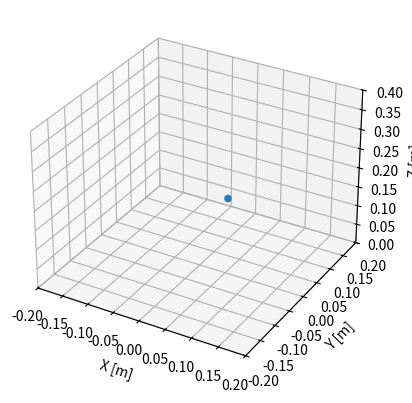

Write the Python code that produced this figure.
import numpy as np
import matplotlib.pyplot as plt
from matplotlib import animation
from mpl_toolkits.mplot3d import Axes3D
import mpl_toolkits.mplot3d as plt3d

'''
https://github.com/ValveSoftware/openvr/wiki/Hand-Skeleton
https://math.stackexchange.com/questions/40164/how-do-you-rotate-a-vector-by-a-unit-quaternion
Example glb from OpenGloves, originally from steamvr/drivers/indexcontroller
Steam's OpenVR Uses (w,z,y,z) for Quaternions as defined in HmdQuaternionf_t

0 RootNode, 
1 REF:Root, 
2 REF:wrist_r, # All metacarpal positons are relative to this. 
3 REF:finger_thumb_0_r, 
4 REF:finger_thumb_1_r,
5 REF:finger_thumb_2_r,
6 REF:finger_thumb_r_end,
7 REF:finger_index_meta_r - -0.000632452196441591, 0.0268661547452211, 0.01500194799155
8 REF:finger_index_0_r
9 REF:finger_index_1_r
10 REF:finger_index_2_r
11 REF:finger_index_r_end
12 REF:finger_middle_meta_r  -0.00217731343582273, 0.00711954385042191, 0.0163187384605408
13 REF:finger_middle_0_r
14 REF:finger_middle_1_r
15 REF:finger_middle_2_r
16 REF:finger_middle_r_end
17 REF:finger_ring_meta_r -0.000513435574248433, -0.00654512271285057, 0.0163476932793856
18 REF:finger_ring_0_r
19 REF:finger_ring_1_r
20 REF:finger_ring_2_r
21 REF:finger_ring_r_end
22 REF:finger_pinky_meta_r 0.00247815088368952, -0.0189813692122698, 0.0152135835960507
23 REF:finger_pinky_0_r
24 REF:finger_pinky_1_r
25 REF:finger_pinky_2_r
26 REF:finger_pinky_r_end
27 REF:finger_thumb_r_aux -0.00605911063030362, 0.0562852211296558, -0.0600638426840305
28 REF:finger_index_r_aux
29 REF:finger_middle_r_aux
30 REF:finger_ring_r_aux
31 REF:finger_pinky_r_aux
'''

right_pose = np.array([
	# Position{HmdVector4_t} (x,y,z,1) , Quaternion{HmdQuaternionf_t} (w,x,y,z)
	# https://github.com/ValveSoftware/openvr/issues/505
	[[0.000000, 0.000000, 0.000000, 1.000000], [1.000000, -0.000000, -0.000000, 0.000000]], # 0 - Root Node, Dan Skipped the Ref:Root
	[[0.034038, 0.036503, 0.164722, 1.000000], [-0.055147, -0.078608, 0.920279, -0.379296]], # 2 - Wrist
	[[0.012083, 0.028070, 0.025050, 1.000000], [0.567418, -0.464112, 0.623374, -0.272106]], # Thumb Meta
	[[-0.040406, -0.000000, 0.000000, 1.000000], [0.994838, 0.082939, 0.019454, 0.055130]],
	[[-0.032517, -0.000000, -0.000000, 1.000000], [0.974793, -0.003213, 0.021867, -0.222015]],
	[[-0.030464, 0.000000, 0.000000, 1.000000], [1.000000, -0.000000, -0.000000, 0.000000]],
	[[-0.000632, 0.026866, 0.015002, 1.000000], [0.421979, -0.644251, 0.422133, 0.478202]], # Index Meta
	[[-0.074204, 0.005002, -0.000234, 1.000000], [0.995332, 0.007007, -0.039124, 0.087949]],
	[[-0.043930, 0.000000, 0.000000, 1.000000], [0.997891, 0.045808, 0.002142, -0.045943]],
	[[-0.028695, -0.000000, -0.000000, 1.000000], [0.999649, 0.001850, -0.022782, -0.013409]],
	[[-0.022821, -0.000000, 0.000000, 1.000000], [1.000000, -0.000000, 0.000000, -0.000000]],
	[[-0.002177, 0.007120, 0.016319, 1.000000], [0.541276, -0.546723, 0.460749, 0.442520]], # Middle Meta
	[[-0.070953, -0.000779, -0.000997, 1.000000], [0.980294, -0.167261, -0.078959, 0.069368]],
	[[-0.043108, -0.000000, -0.000000, 1.000000], [0.997947, 0.018493, 0.013192, 0.059886]],
	[[-0.033266, -0.000000, -0.000000, 1.000000], [0.997394, -0.003328, -0.028225, -0.066315]],
	[[-0.025892, 0.000000, -0.000000, 1.000000], [0.999195, -0.000000, 0.000000, 0.040126]],
	[[-0.000513, -0.006545, 0.016348, 1.000000], [0.550143, -0.516692, 0.429888, 0.495548]], # Ring Meta
	[[-0.065876, -0.001786, -0.000693, 1.000000], [0.990420, -0.058696, -0.101820, 0.072495]],
	[[-0.040697, -0.000000, -0.000000, 1.000000], [0.999545, -0.002240, 0.000004, 0.030081]],
	[[-0.028747, 0.000000, 0.000000, 1.000000], [0.999102, -0.000721, -0.012693, 0.040420]],
	[[-0.022430, 0.000000, -0.000000, 1.000000], [1.000000, 0.000000, 0.000000, 0.000000]], 
	[[0.002478, -0.018981, 0.015214, 1.000000], [0.523940, -0.526918, 0.326740, 0.584025]], # Pinky Meta
	[[-0.062878, -0.002844, -0.000332, 1.000000], [0.986609, -0.059615, -0.135163, 0.069132]],
	[[-0.030220, -0.000000, -0.000000, 1.000000], [0.994317, 0.001896, -0.000132, 0.106446]],
	[[-0.018187, -0.000000, -0.000000, 1.000000], [0.995931, -0.002010, -0.052079, -0.073526]],
	[[-0.018018, -0.000000, 0.000000, 1.000000], [1.000000, 0.000000, 0.000000, 0.000000]],
	# https://github.com/ValveSoftware/openvr/wiki/Hand-Skeleton#auxiliary-bones
	[[0.006059, 0.056285, 0.060064, 1.000000], [0.737238, 0.202745, -0.594267, -0.249441]], # thumb aux
	[[0.040416, -0.043018, 0.019345, 1.000000], [-0.290331, 0.623527, 0.663809, 0.293734]], # index aux
	[[0.039354, -0.075674, 0.047048, 1.000000], [-0.187047, 0.678062, 0.659285, 0.265683]], # middle aux
	[[0.038340, -0.090987, 0.082579, 1.000000], [-0.183037, 0.736793, 0.634757, 0.143936]], # ring aux
	[[0.031806, -0.087214, 0.121015, 1.000000], [-0.003659, 0.758407, 0.639342, 0.126678]], # pinky aux
])

right_fist_pose = np.array([
	[[0.000000, 0.000000, 0.000000, 1.000000], [1.000000, -0.000000, -0.000000, 0.000000]],
	[[0.034038, 0.036503, 0.164722, 1.000000], [-0.055147, -0.078608, 0.920279, -0.379296]],
	[[0.016305, 0.027529, 0.017800, 1.000000], [0.483332, -0.225703, 0.836342, -0.126413]],
	[[-0.040406, -0.000000, 0.000000, 1.000000], [0.894335, -0.013302, -0.082902, 0.439448]],
	[[-0.032517, -0.000000, -0.000000, 1.000000], [0.842428, 0.000655, 0.001244, 0.538807]],
	[[-0.030464, 0.000000, 0.000000, 1.000000], [1.000000, -0.000000, -0.000000, 0.000000]],
	[[-0.003802, 0.021514, 0.012803, 1.000000], [0.395174, -0.617314, 0.449185, 0.510874]],
	[[-0.074204, 0.005002, -0.000234, 1.000000], [0.737291, -0.032006, -0.115013, 0.664944]],
	[[-0.043287, 0.000000, 0.000000, 1.000000], [0.611381, 0.003287, 0.003823, 0.791321]],
	[[-0.028275, -0.000000, -0.000000, 1.000000], [0.745388, -0.000684, -0.000945, 0.666629]],
	[[-0.022821, -0.000000, 0.000000, 1.000000], [1.000000, -0.000000, 0.000000, -0.000000]],
	[[-0.005787, 0.006806, 0.016534, 1.000000], [0.522315, -0.514203, 0.483700, 0.478348]],
	[[-0.070953, -0.000779, -0.000997, 1.000000], [0.723653, -0.097901, 0.048546, 0.681458]],
	[[-0.043108, -0.000000, -0.000000, 1.000000], [0.637464, -0.002366, -0.002831, 0.770472]],
	[[-0.033266, -0.000000, -0.000000, 1.000000], [0.658008, 0.002610, 0.003196, 0.753000]],
	[[-0.025892, 0.000000, -0.000000, 1.000000], [0.999195, -0.000000, 0.000000, 0.040126]],
	[[-0.004123, -0.006858, 0.016563, 1.000000], [0.523374, -0.489609, 0.463997, 0.520644]],
	[[-0.065876, -0.001786, -0.000693, 1.000000], [0.759970, -0.055609, 0.011571, 0.647471]],
	[[-0.040331, -0.000000, -0.000000, 1.000000], [0.664315, 0.001595, 0.001967, 0.747449]],
	[[-0.028489, 0.000000, 0.000000, 1.000000], [0.626957, -0.002784, -0.003234, 0.779042]],
	[[-0.022430, 0.000000, -0.000000, 1.000000], [1.000000, 0.000000, 0.000000, 0.000000]],
	[[-0.001131, -0.019295, 0.015429, 1.000000], [0.477833, -0.479766, 0.379935, 0.630198]],
	[[-0.062878, -0.002844, -0.000332, 1.000000], [0.827001, 0.034282, 0.003440, 0.561144]],
	[[-0.029874, -0.000000, -0.000000, 1.000000], [0.702185, -0.006716, -0.009289, 0.711903]],
	[[-0.017979, -0.000000, -0.000000, 1.000000], [0.676853, 0.007956, 0.009917, 0.736009]],
	[[-0.018018, -0.000000, 0.000000, 1.000000], [1.000000, 0.000000, 0.000000, 0.000000]],
	[[-0.019716, 0.002802, 0.093937, 1.000000], [0.377286, -0.540831, -0.150446, 0.736562]],
	[[-0.000171, 0.016473, 0.096515, 1.000000], [-0.006456, 0.022747, 0.932927, 0.359287]],
	[[-0.000448, 0.001536, 0.116543, 1.000000], [-0.039357, 0.105143, 0.928833, 0.353079]],
	[[-0.003949, -0.014869, 0.130608, 1.000000], [-0.055071, 0.068695, 0.944016, 0.317933]],
	[[-0.003263, -0.034685, 0.139926, 1.000000], [0.019690, -0.100741, 0.957331, 0.270149]],
])

def quaternion_multiply(quaternion1, quaternion0):
	# Computes the Hamilton product
	w0, x0, y0, z0 = quaternion0
	w1, x1, y1, z1 = quaternion1
	return np.array([-x1 * x0 - y1 * y0 - z1 * z0 + w1 * w0,
					 x1 * w0 + y1 * z0 - z1 * y0 + w1 * x0,
					 -x1 * z0 + y1 * w0 + z1 * x0 + w1 * y0,
					 x1 * y0 - y1 * x0 + z1 * w0 + w1 * z0], dtype=np.float64)

def q_mult(q1, q2):
    w1, x1, y1, z1 = q1
    w2, x2, y2, z2 = q2
    w = w1 * w2 - x1 * x2 - y1 * y2 - z1 * z2
    x = w1 * x2 + x1 * w2 + y1 * z2 - z1 * y2
    y = w1 * y2 + y1 * w2 + z1 * x2 - x1 * z2
    z = w1 * z2 + z1 * w2 + x1 * y2 - y1 * x2
    return np.array([w, x, y, z])

def build_pose(pose):
	'''
	Converts the relative points in SteamHand to global points by building the hand
	'''

	c = pose[:,0,:3]
	q = pose[:,1,:]
	print(c.shape)
	print(q.shape)
	# Wrist
	wirst = c[1]
	xs = [wirst[0]]
	ys = [wirst[1]]
	zs = [wirst[2]]
	# get the x,y,z rotated coordinates of the pose
	# Seperate the fingers
	thumb = pose[2:6, :, :]
	index = pose[6:11, :,:]
	middle = pose[11:16, :,:]
	ring = pose[16:21, :, :]
	pinky = pose[21:26, :, :]

	# Read the file format into x,y,z and build the hand
	fingers = [thumb, index, middle, ring, pinky]
	for finger in fingers:

		# Use the wrist the first time
		x = wirst[0]
		y = wirst[1]
		z = wirst[2]

		quat = pose[:,1,:][1]
		print("Wrist Quat", quat)
		for row in finger:
			print("Row", row)
			c = row[0,:]
			q = row[1,:]
			print(c)

			# Calculate cumulative rotation
			quat = q_mult(quat, q)

			# Rotate the position
			x, y, z, w = quat
			sp_x, sp_y, sp_z, one  = c

			vec = [0, sp_x, sp_z, sp_y]
			r = [w, x, y, z]
			# Calculate the Quaternion Conjugate
			r_c = [w, -x, -y, -z]
			# Rotate the point
			#rotated_point = quaternion_multiply(quaternion_multiply(r, vec), r_c)
			# Due to quaternion representation, the first element will always be 0
			rotated_point = q_mult(q_mult(r, vec), r_c)[1:]
			print("Rotated p:, ",rotated_point)

			# Position = position + parent
			x += rotated_point[0]
			y += rotated_point[1]
			z += rotated_point[2]
			xs.append(x)
			ys.append(y)
			zs.append(z)

	hand_points = np.array([xs, ys, zs]).T
	hand = hand_points

	# Plot the hand
	# Plot setup
	fig = plt.figure("Cum Hand")
	ax = fig.add_subplot(111, projection='3d', xlim=(-0.2, 0.2), ylim=(-0.2, 0.2), zlim=(0, 0.4))
	ax.set_xlabel('X [m]')
	ax.set_ylabel('Y [m]')
	ax.set_zlabel('Z [m]')
	hand = np.array(hand)
	print("hps", hand.shape)

	xs = hand[:,0]
	ys = hand[:,1]
	zs = hand[:,2]
	ax.scatter(xs,ys,zs)
	plt.show()

	return hand_points


# def build_pose(pose, i=0, last_row=[], hand=[]):
# 	print("i", i)
# 	if (i == 31):
# 		# Plot the hand
# 		# Plot setup
# 		fig = plt.figure("Cum Hand")
# 		ax = fig.add_subplot(111, projection='3d', xlim=(-0.2, 0.2), ylim=(-0.2, 0.2), zlim=(0, 0.4))
# 		ax.set_xlabel('X [m]')
# 		ax.set_ylabel('Y [m]')
# 		ax.set_zlabel('Z [m]')
# 		hand = np.array(hand)
# 		print("hps", hand.shape)

# 		xs = hand[:,0]
# 		ys = hand[:,1]
# 		zs = hand[:,2]
# 		ax.scatter(xs,ys,zs)
# 		plt.show()
# 		return hand
# 	else:	
# 		# Read this row
# 		row = pose[i,:]
# 		# Coordinate, Quaternion
# 		c, q = row
# 		w, x, y, z = q
# 		sp_x, sp_y, sp_z, one  = c

# 		if (i == 0):
# 			# Root / Wrist
# 			hand.append(c)
# 			return build_pose(pose, i+1, row, hand)
# 		else:
# 			# Multiply vector by Quaternion
# 			vec = [0, sp_x, sp_z, sp_y]
# 			r = [w, x, y, z]
# 			# Calculate the Quaternion Conjugate
# 			r_c = [w, -x, -y, -z]
# 			# Rotate the point
# 			#rotated_point = quaternion_multiply(quaternion_multiply(r, vec), r_c)
# 			rotated_point = q_mult(q_mult(r, vec), r_c)

# 			if (i == 1): # Wrist
# 				hand.append(rotated_point)
# 				return build_pose(pose, i+1, row, hand)
# 			elif (i < 7):
# 				# Thumb
# 				return build_pose(pose, i+1, row, hand)
# 			else:
# 				# Finger
# 				return build_pose(pose, i+1, row, hand)

# 		# Seperate the fingers
# 		thumb = row[2:6, :]
# 		index = row[6:11, :]
# 		middle = row[11:16, :]
# 		ring = row[16:21, :]
# 		pinky = row[21:26, :]

# 		quit()

def rotate_pose(pose):
	'''
	For all the points in the hand
	we rotate by the quaternion
	returns rotated points
	See: https://www.meccanismocomplesso.org/en/hamiltons-quaternions-and-3d-rotation-with-python/
	'''
	# x,y,z coordinates of the pose
	rotated_points = []

	for row in pose:
		c, q = row
		print("Steam Coordinates: ", c)
		# Convert Quaternion layout that glb uses
		x, y, z, w = q
		sp_x, sp_y, sp_z, one  = c
		'''
		In SteamVR
		+Y is up
		+X is to the right
		-Z is forward
		In MatplotLib
		+Z is up
		+Y is to the right
		-X is forward
		'''
		vec = [0, sp_x, sp_z, sp_y]
		r = [w, x, y, z]
		# Calculate the Quaternion Conjugate
		r_c = [w, -x, -y, -z]
		# Rotate the point
		#rotated_point = quaternion_multiply(quaternion_multiply(r, vec), r_c)
		rotated_point = q_mult(q_mult(r, vec), r_c)
		print("Rotated p:, ",rotated_point)
		# Due to quaternion representation, the first element will always be 0
		rotated_points.append(rotated_point[1:])
	rotated_points = np.array(rotated_points)
	#print(rotated_points)
	return rotated_points

def local_to_global_hand(points):
	'''
	Converts the relative points in SteamHand to global points by building the hand
	'''
	c = points
	# Add the wrist
	xs = [c[1][0]]
	ys = [c[1][1]]
	zs = [c[1][2]]
	# get the x,y,z rotated coordinates of the pose
	# Seperate the fingers
	thumb = c[2:6]
	index = c[6:11]
	middle = c[11:16]
	ring = c[16:21]
	pinky = c[21:26]

	# Read the file format into x,y,z and build the hand
	fingers = [thumb, index, middle, ring, pinky]
	for finger in fingers:
		# Use the wrist the first time
		x = c[1][0]
		y = c[1][1]
		z = c[1][2]

		for point in finger:
			x += point[0]
			y += point[1]
			z += point[2]
			xs.append(x)
			ys.append(y)
			zs.append(z)

	hand_points = np.array([xs, ys, zs]).T
	return hand_points

def plot_steam_hand_points(points, title="Steam Hand Points"):
	'''
	Expects the *relative* coordinates of a pose, not including the quaternions
	points.shape == (31, 3)
	'''
	# Plot setup
	fig = plt.figure(title)
	ax = fig.add_subplot(111, projection='3d', xlim=(-0.2, 0.2), ylim=(-0.2, 0.2), zlim=(0, 0.4))
	ax.set_xlabel('X [m]')
	ax.set_ylabel('Y [m]')
	ax.set_zlabel('Z [m]')

	hand_points = local_to_global_hand(points)
	print("hps", hand_points.shape)

	xs = hand_points[:,0]
	ys = hand_points[:,1]
	zs = hand_points[:,2]
	ax.scatter(xs,ys,zs)
	plt.show()


def plot_steam_hand(rel_points, title="Steam Hand"):
	'''
	Expects the *relative* coordinates of a pose, not including the quaternions
	points.shape == (31, 3)
	'''
	# Plot setup
	fig = plt.figure(title)
	ax = fig.add_subplot(111, projection='3d', xlim=(-0.2, 0.2), ylim=(-0.2, 0.2), zlim=(0, 0.4))
	ax.set_xlabel('X [m]')
	ax.set_ylabel('Y [m]')
	ax.set_zlabel('Z [m]')

	hand_points = local_to_global_hand(rel_points)
	xs = hand_points[:,0]
	ys = hand_points[:,1]
	zs = hand_points[:,2]
	print("Rel", rel_points.shape)
	print("Global", hand_points.shape)
	# Plot the Points that make up the hand
	ax.scatter(xs,ys,zs)

	# Draw lines between them
	# Seperate the fingers
	c = hand_points

	# Draw the thumb
	for n in [1,2,3]:
		l = plt3d.art3d.Line3D([c[n,0], c[n+1,0]], [c[n,1], c[n+1,1]], [c[n,2], c[n+1,2]], color="lime")
		ax.add_line(l)
	# Index
	for n in range(5,9):
		l = plt3d.art3d.Line3D([c[n,0], c[n+1,0]], [c[n,1], c[n+1,1]], [c[n,2], c[n+1,2]], color='firebrick')
		ax.add_line(l)
	# Middle
	for n in range(10,14):
		l = plt3d.art3d.Line3D([c[n,0], c[n+1,0]], [c[n,1], c[n+1,1]], [c[n,2], c[n+1,2]], color='purple')
		ax.add_line(l)
	# Ring Finger
	for n in range(15,19):
		l = plt3d.art3d.Line3D([c[n,0], c[n+1,0]], [c[n,1], c[n+1,1]], [c[n,2], c[n+1,2]], color='blue')
		ax.add_line(l)
	# Pinky finger
	for n in range(20,24):
		l = plt3d.art3d.Line3D([c[n,0], c[n+1,0]], [c[n,1], c[n+1,1]], [c[n,2], c[n+1,2]], color='pink')
		ax.add_line(l)
	
	# Draw lines to connect the metacarpals
	for i in range(4):
		ms = [2, 6,11,16,21]
		l = plt3d.art3d.Line3D([c[ms[i],0], c[ms[i+1],0]], [c[ms[i],1], c[ms[i+1],1]], [c[ms[i],2], c[ms[i+1],2]], color="aqua")
		ax.add_line(l)
	# Draw lines to connect the hand
	for i in range(4):
		ms = [1, 5,10,15,20]
		l = plt3d.art3d.Line3D([c[ms[i],0], c[ms[i+1],0]], [c[ms[i],1], c[ms[i+1],1]], [c[ms[i],2], c[ms[i+1],2]], color="aqua")
		ax.add_line(l)
	# Connect the bottom of the hand together
	l = plt3d.art3d.Line3D([c[1,0], c[20,0]], [c[1,1], c[20,1]], [c[1,2], c[20,2]], color="aqua")
	ax.add_line(l)
	l = plt3d.art3d.Line3D([c[1,0], c[0,0]], [c[1,1], c[0,1]], [c[1,2], c[0,2]], color="aqua")
	ax.add_line(l)
	l = plt3d.art3d.Line3D([c[0,0], c[20,0]], [c[0,1], c[20,1]], [c[0,2], c[20,2]], color="aqua")
	ax.add_line(l)


	plt.show()

if __name__ == "__main__":
	pose_quards = right_fist_pose[:,0,:3]
	# Try building a hand from the glb only using the x,y,z
	#plot_steam_hand_points(pose_quards)
	build_pose(right_pose)
	quit()

	plot_steam_hand(pose_quards)

	# # rotates each point in the pose, around the origin by the quaternion then builds the hand
	right_fist_pose = rotate_pose(right_fist_pose)
	plot_steam_hand(right_fist_pose, "Right fist pose")
	right_pose = rotate_pose(right_pose)
	plot_steam_hand(right_pose, "Right Open pose")